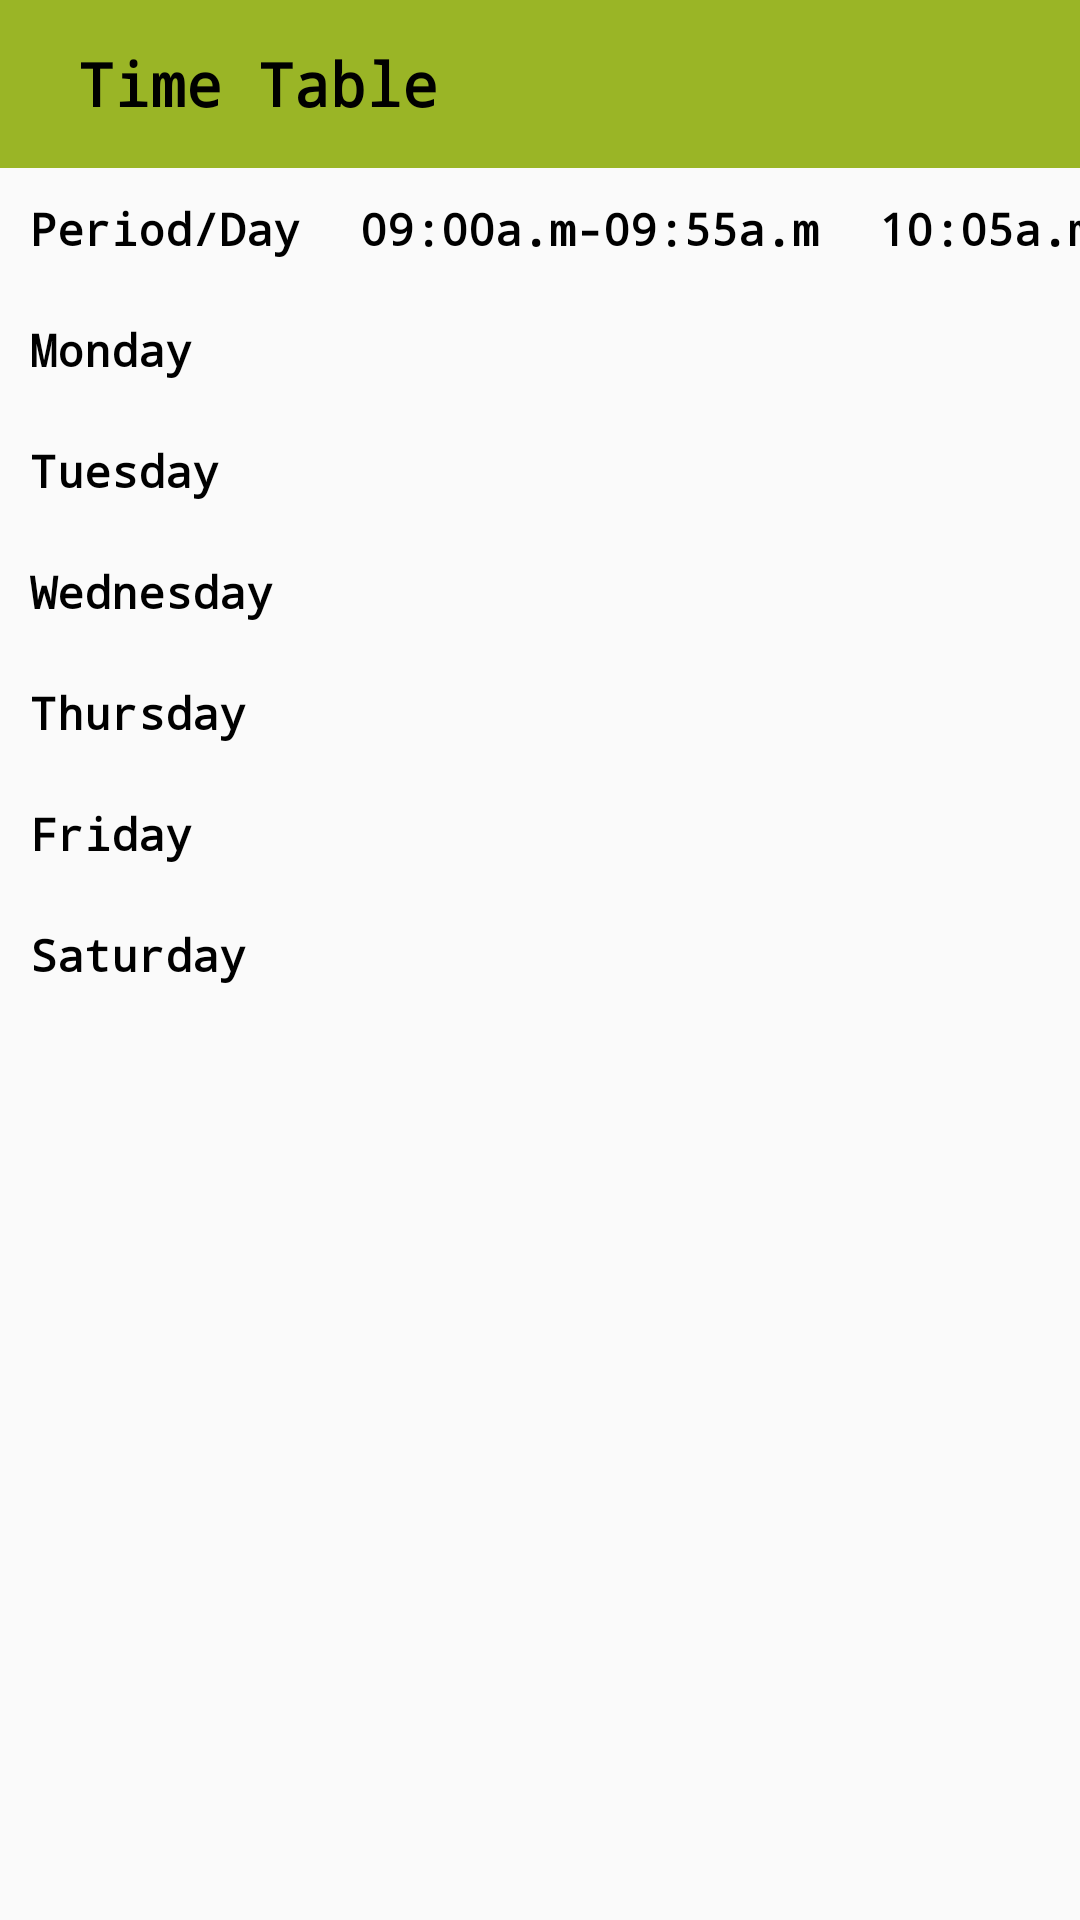

Layout XML and referenced resources for this Android screen:
<!-- AndroidManifest.xml: application theme AppTheme.Light -->
<!-- res/layout/activity_time_table.xml -->
<?xml version="1.0" encoding="utf-8"?>
<RelativeLayout xmlns:android="http://schemas.android.com/apk/res/android"
    android:id="@+id/activity_main"
    android:layout_width="match_parent"
    android:layout_height="match_parent">

    <ScrollView
        android:layout_width="match_parent"
        android:layout_height="match_parent"
        android:scrollbars="none">

        <HorizontalScrollView
            android:layout_width="match_parent"
            android:layout_height="wrap_content"
            android:scrollbars="none">

            <TableLayout
                android:id="@+id/table"
                android:layout_width="match_parent"
                android:layout_height="match_parent"
                android:stretchColumns="*"
                >
                <include
                    layout="@layout/toolbar_time_table"
                    android:layout_width="match_parent"
                    android:layout_height="wrap_content"
                    />


                <TableRow
                    android:layout_height="wrap_content"
                    android:layout_width="wrap_content">

                    <TextView
                        android:layout_width="wrap_content"
                        android:layout_height="wrap_content"
                        android:padding="10dip"
                        android:text="Period/Day"
                        android:textColor="#000000"
                        android:textSize="15sp"
                        android:textStyle="bold"
                        android:background="@drawable/border"
                        android:typeface="monospace" />


                    <TextView
                        android:layout_width="wrap_content"
                        android:layout_height="wrap_content"
                        android:padding="10dip"
                        android:text="09:00a.m-09:55a.m"
                        android:textColor="#000000"
                        android:textSize="15dip"
                        android:textStyle="bold"
                        android:background="@drawable/border"
                        android:typeface="monospace" />

                    <TextView
                        android:layout_width="wrap_content"
                        android:layout_height="wrap_content"
                        android:padding="10dip"
                        android:text="10:05a.m-11:00a.m"
                        android:textColor="#000000"
                        android:textSize="15dip"
                        android:textStyle="bold"
                        android:background="@drawable/border"
                        android:typeface="monospace" />

                    <TextView
                        android:layout_width="wrap_content"
                        android:layout_height="wrap_content"
                        android:padding="10dip"
                        android:text="11:00a.m-11:55a.m"
                        android:textColor="#000000"
                        android:textSize="15dip"
                        android:textStyle="bold"
                        android:background="@drawable/border"
                        android:typeface="monospace" />

                    <TextView
                        android:layout_width="wrap_content"
                        android:layout_height="wrap_content"
                        android:padding="10dip"
                        android:text="Lunch"
                        android:textColor="#000000"
                        android:textSize="15dip"
                        android:textStyle="bold"
                        android:background="@drawable/border"
                        android:typeface="monospace" />


                    <TextView
                        android:layout_width="wrap_content"
                        android:layout_height="wrap_content"
                        android:padding="10dip"
                        android:text="12:35p.m-1:30p.m"
                        android:textColor="#000000"
                        android:textSize="15dip"
                        android:textStyle="bold"
                        android:background="@drawable/border"
                        android:typeface="monospace" />

                    <TextView
                        android:layout_width="wrap_content"
                        android:layout_height="wrap_content"
                        android:padding="10dip"
                        android:text="01:30p.m-02:25p.m"
                        android:textColor="#000000"
                        android:textSize="15dip"
                        android:textStyle="bold"
                        android:background="@drawable/border"
                        android:typeface="monospace" />

                    <TextView
                        android:layout_width="wrap_content"
                        android:layout_height="wrap_content"
                        android:padding="10dip"
                        android:text="02:25p.m-03:20p.m"
                        android:textColor="#000000"
                        android:textSize="15dip"
                        android:textStyle="bold"
                        android:background="@drawable/border"
                        android:typeface="monospace" />

                    <TextView
                        android:layout_width="wrap_content"
                        android:layout_height="wrap_content"
                        android:padding="10dip"
                        android:text="03:20p.m-04:15p.m"
                        android:textColor="#000000"
                        android:textSize="15dip"
                        android:textStyle="bold"
                        android:background="@drawable/border"
                        android:typeface="monospace" />

                </TableRow>

                <TableRow>
                    <TextView
                        android:layout_width="wrap_content"
                        android:layout_height="wrap_content"
                        android:padding="10dip"
                        android:text="Monday"
                        android:textColor="#000000"
                        android:textSize="15dip"
                        android:textStyle="bold"
                        android:background="@drawable/border"
                        android:typeface="monospace" />
                </TableRow>

                <TableRow>
                    <TextView
                        android:layout_width="wrap_content"
                        android:layout_height="wrap_content"
                        android:padding="10dip"
                        android:text="Tuesday"
                        android:textColor="#000000"
                        android:textSize="15dip"
                        android:textStyle="bold"
                        android:background="@drawable/border"
                        android:typeface="monospace" />


                </TableRow>

                <TableRow>
                    <TextView
                        android:layout_width="wrap_content"
                        android:layout_height="wrap_content"
                        android:padding="10dip"
                        android:text="Wednesday"
                        android:textColor="#000000"
                        android:textSize="15dip"
                        android:textStyle="bold"
                        android:background="@drawable/border"
                        android:typeface="monospace" />


                </TableRow>

                <TableRow>
                    <TextView
                        android:layout_width="wrap_content"
                        android:layout_height="wrap_content"
                        android:padding="10dip"
                        android:text="Thursday"
                        android:textColor="#000000"
                        android:textSize="15dip"
                        android:textStyle="bold"
                        android:background="@drawable/border"
                        android:typeface="monospace" />


                </TableRow>

                <TableRow>
                    <TextView
                        android:layout_width="wrap_content"
                        android:layout_height="wrap_content"
                        android:padding="10dip"
                        android:text="Friday"
                        android:textColor="#000000"
                        android:textSize="15dip"
                        android:textStyle="bold"
                        android:background="@drawable/border"
                        android:typeface="monospace" />


                </TableRow>

                <TableRow>
                    <TextView
                        android:layout_width="wrap_content"
                        android:layout_height="wrap_content"
                        android:padding="10dip"
                        android:text="Saturday"
                        android:textColor="#000000"
                        android:textSize="15dip"
                        android:textStyle="bold"
                        android:background="@drawable/border"
                        android:typeface="monospace" />


                </TableRow>
            </TableLayout>

        </HorizontalScrollView>
    </ScrollView>
</RelativeLayout>
<!-- res/layout/toolbar_time_table.xml (included above) -->
<?xml version="1.0" encoding="utf-8"?>
<android.support.v7.widget.Toolbar
    xmlns:android="http://schemas.android.com/apk/res/android"
    android:orientation="vertical"
    android:layout_width="match_parent"
    android:layout_height="match_parent"
    android:background="@color/loginBackground">

    <TextView
        android:layout_width="match_parent"
        android:layout_height="wrap_content"
        android:text="Time Table"
        android:padding="10dip"
        android:textColor="#000000"
        android:textSize="20dip"
        android:textStyle="bold"
        android:typeface="monospace"
        />

</android.support.v7.widget.Toolbar>
<!-- resources referenced by this layout -->
<resources>
  <color name="loginBackground">#9AB526</color>
  <style name="AppTheme.Light" parent="Theme.AppCompat.Light.NoActionBar">
          <item name="colorPrimaryDark">#616D3F</item>
      </style>
</resources>
